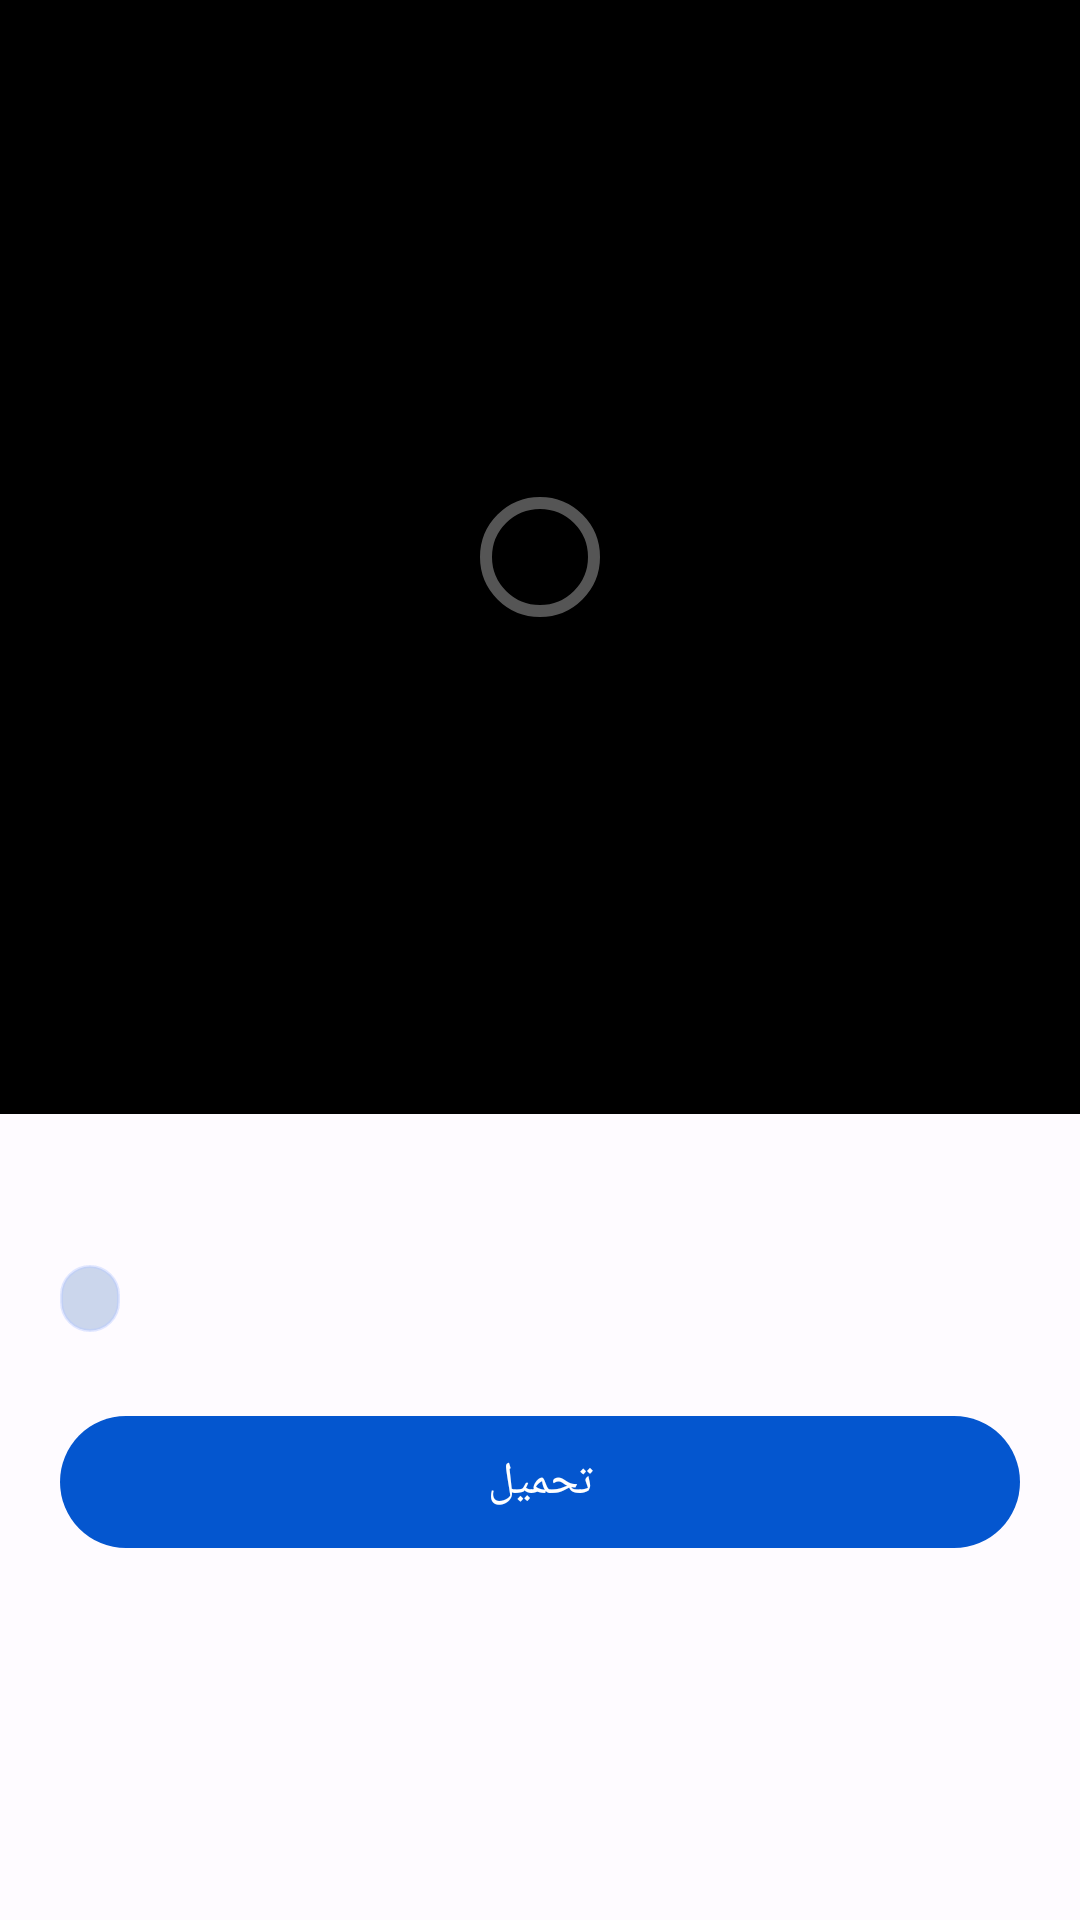

Layout XML and referenced resources for this Android screen:
<!-- AndroidManifest.xml: application theme AppTheme -->
<!-- res/layout/fragment_workshop_detail.xml -->
<?xml version="1.0" encoding="utf-8"?>
<androidx.constraintlayout.widget.ConstraintLayout
    xmlns:android="http://schemas.android.com/apk/res/android"
    xmlns:app="http://schemas.android.com/apk/res-auto"
    xmlns:tools="http://schemas.android.com/tools"
    android:layout_width="match_parent"
    android:layout_height="match_parent"
    android:background="?attr/colorSurface">

    
    <FrameLayout
        android:id="@+id/detail_media_container"
        android:layout_width="0dp"
        android:layout_height="0dp"
        android:background="#000000"
        app:layout_constraintTop_toTopOf="parent"
        app:layout_constraintStart_toStartOf="parent"
        app:layout_constraintEnd_toEndOf="parent"
        app:layout_constraintHeight_percent="0.58">

        
        <ImageView
            android:id="@+id/detail_thumbnail"
            android:layout_width="match_parent"
            android:layout_height="match_parent"
            android:scaleType="centerCrop"
            android:contentDescription="@null" />

        
        <SurfaceView
            android:id="@+id/detail_surface_view"
            android:layout_width="match_parent"
            android:layout_height="match_parent"
            android:visibility="gone" />

        
        <com.google.android.material.progressindicator.CircularProgressIndicator
            android:id="@+id/detail_loading"
            android:layout_width="wrap_content"
            android:layout_height="wrap_content"
            android:layout_gravity="center"
            android:visibility="visible"
            app:indicatorColor="@color/white"
            app:trackColor="#55FFFFFF" />

        
        <ImageView
            android:id="@+id/detail_play_button"
            android:layout_width="64dp"
            android:layout_height="64dp"
            android:layout_gravity="center"
            android:src="@drawable/ic_play"
            android:background="@drawable/circle_bg_semi"
            android:padding="14dp"
            android:visibility="gone"
            android:contentDescription="تشغيل المعاينة" />

    </FrameLayout>

    
    <ImageView
        android:id="@+id/detail_back_button"
        android:layout_width="40dp"
        android:layout_height="40dp"
        android:layout_margin="12dp"
        android:src="@drawable/ic_arrow_back"
        android:background="@drawable/circle_bg_semi"
        android:padding="8dp"
        android:contentDescription="رجوع"
        app:layout_constraintTop_toTopOf="parent"
        app:layout_constraintStart_toStartOf="parent" />

    <TextView
        android:id="@+id/detail_quality"
        android:layout_width="wrap_content"
        android:layout_height="wrap_content"
        android:layout_margin="12dp"
        android:paddingHorizontal="10dp"
        android:paddingVertical="4dp"
        android:textSize="11sp"
        android:textStyle="bold"
        android:textColor="#FFFFFF"
        android:background="@drawable/badge_quality_bg"
        android:visibility="gone"
        app:layout_constraintTop_toTopOf="parent"
        app:layout_constraintEnd_toEndOf="parent"
        tools:text="4K" />

    
    <androidx.core.widget.NestedScrollView
        android:layout_width="0dp"
        android:layout_height="0dp"
        app:layout_constraintTop_toBottomOf="@id/detail_media_container"
        app:layout_constraintBottom_toBottomOf="parent"
        app:layout_constraintStart_toStartOf="parent"
        app:layout_constraintEnd_toEndOf="parent">

        <LinearLayout
            android:layout_width="match_parent"
            android:layout_height="wrap_content"
            android:orientation="vertical"
            android:padding="20dp">

            
            <TextView
                android:id="@+id/detail_title"
                android:layout_width="match_parent"
                android:layout_height="wrap_content"
                android:textSize="18sp"
                android:textStyle="bold"
                android:textColor="?attr/colorOnSurface"
                android:lineSpacingMultiplier="1.2"
                tools:text="Anime Girl Cyber Flame Rage Live Wallpaper" />

            
            <TextView
                android:id="@+id/detail_source"
                android:layout_width="wrap_content"
                android:layout_height="wrap_content"
                android:layout_marginTop="6dp"
                android:paddingHorizontal="10dp"
                android:paddingVertical="3dp"
                android:textSize="12sp"
                android:textColor="?attr/colorPrimary"
                android:background="@drawable/badge_source_bg"
                tools:text="Moewalls" />

            
            <TextView
                android:id="@+id/detail_description"
                android:layout_width="match_parent"
                android:layout_height="wrap_content"
                android:layout_marginTop="12dp"
                android:textSize="13sp"
                android:textColor="?attr/colorOnSurfaceVariant"
                android:lineSpacingMultiplier="1.4"
                android:maxLines="4"
                android:ellipsize="end"
                android:visibility="gone"
                tools:text="Anime Girl Cyber Flame Rage posted in Anime category, original resolution 3840x2160" />

            
            <FrameLayout
                android:layout_width="match_parent"
                android:layout_height="wrap_content"
                android:layout_marginTop="24dp">

                <com.google.android.material.button.MaterialButton
                    android:id="@+id/detail_download_button"
                    android:layout_width="match_parent"
                    android:layout_height="52dp"
                    android:text="تحميل"
                    android:textSize="15sp"
                    app:cornerRadius="26dp" />

                <com.google.android.material.progressindicator.CircularProgressIndicator
                    android:id="@+id/detail_download_progress"
                    android:layout_width="28dp"
                    android:layout_height="28dp"
                    android:layout_gravity="center_vertical|end"
                    android:layout_marginEnd="14dp"
                    android:visibility="gone"
                    app:indicatorSize="28dp"
                    app:trackThickness="3dp" />

            </FrameLayout>

            
            <View
                android:layout_width="match_parent"
                android:layout_height="24dp" />

        </LinearLayout>
    </androidx.core.widget.NestedScrollView>

</androidx.constraintlayout.widget.ConstraintLayout>
<!-- resources referenced by this layout -->
<resources>
  <color name="white">#FFFFFF</color>
  <!-- drawable badge_quality_bg (drawable) -->
  <?xml version="1.0" encoding="utf-8"?>
  <shape xmlns:android="http://schemas.android.com/apk/res/android"
      android:shape="rectangle">
      <solid android:color="#CC0040A0" />
      <corners android:radius="6dp" />
      <stroke
          android:width="1dp"
          android:color="#4DB1C5FF" />
  </shape>
  <!-- drawable badge_source_bg (drawable) -->
  <?xml version="1.0" encoding="utf-8"?>
  <shape xmlns:android="http://schemas.android.com/apk/res/android"
      android:shape="rectangle">
      <solid android:color="#330040A0" />
      <corners android:radius="20dp" />
      <stroke
          android:width="1dp"
          android:color="#66B1C5FF" />
  </shape>
  <!-- drawable circle_bg_semi (drawable) -->
  <?xml version="1.0" encoding="utf-8"?>
  <shape xmlns:android="http://schemas.android.com/apk/res/android"
      android:shape="oval">
      <solid android:color="#8A000000" />
  </shape>
  <!-- drawable ic_play (drawable) -->
  <?xml version="1.0" encoding="utf-8"?>
  <vector xmlns:android="http://schemas.android.com/apk/res/android"
      android:width="24dp"
      android:height="24dp"
      android:viewportWidth="24"
      android:viewportHeight="24">
      <path
          android:fillColor="#FFFFFF"
          android:pathData="M8,5v14l11,-7z" />
  </vector>
  <color name="md_theme_light_primary">#0456CF</color>
  <color name="md_theme_light_onPrimary">#FFFFFF</color>
  <color name="md_theme_light_primaryContainer">#DAE2FF</color>
  <color name="md_theme_light_onPrimaryContainer">#001847</color>
  <color name="md_theme_light_secondary">#365BAD</color>
  <color name="md_theme_light_onSecondary">#FFFFFF</color>
  <color name="md_theme_light_secondaryContainer">#DAE2FF</color>
  <color name="md_theme_light_onSecondaryContainer">#001847</color>
  <color name="md_theme_light_tertiary">#385BA9</color>
  <color name="md_theme_light_onTertiary">#FFFFFF</color>
  <color name="md_theme_light_tertiaryContainer">#DAE2FF</color>
  <color name="md_theme_light_onTertiaryContainer">#001946</color>
  <color name="md_theme_light_error">#BA1A1A</color>
  <color name="md_theme_light_errorContainer">#FFDAD6</color>
  <color name="md_theme_light_onError">#FFFFFF</color>
  <color name="md_theme_light_onErrorContainer">#410002</color>
  <color name="md_theme_light_background">#FEFBFF</color>
  <color name="md_theme_light_onBackground">#1B1B1F</color>
  <color name="md_theme_light_surface">#FEFBFF</color>
  <color name="md_theme_light_onSurface">#1B1B1F</color>
  <color name="md_theme_light_surfaceVariant">#E1E2EC</color>
  <color name="md_theme_light_onSurfaceVariant">#44464F</color>
  <color name="md_theme_light_outline">#757780</color>
  <color name="md_theme_light_outlineVariant">#C5C6D0</color>
  <color name="md_theme_light_inverseOnSurface">#F2F0F4</color>
  <color name="md_theme_light_inverseSurface">#303034</color>
  <color name="md_theme_light_inversePrimary">#B1C5FF</color>
  <style name="DialogTheme" parent="ThemeOverlay.Material3.MaterialAlertDialog">
          <item name="dialogCornerRadius">28dp</item>
          <item name="cornerFamily">rounded</item>
          <item name="android:colorBackground">?attr/colorSurface</item>
          <item name="android:layout" tools:ignore="PrivateResource">@layout/m3_alert_dialog</item>
      </style>
  <style name="ThemeOverlay.App.Preference" parent="PreferenceThemeOverlay">
          <item name="switchPreferenceCompatStyle">@style/PreferenceMaterialSwitch</item>
      </style>
  <style name="ShapeAppearance.App.CornerFull" parent="ShapeAppearance.Material3.Corner.Full">
      </style>
  <style name="PreferenceMaterialSwitch" parent="@style/Preference.SwitchPreferenceCompat.Material">
          <item name="widgetLayout">@layout/preference_switch</item>
      </style>
</resources>
